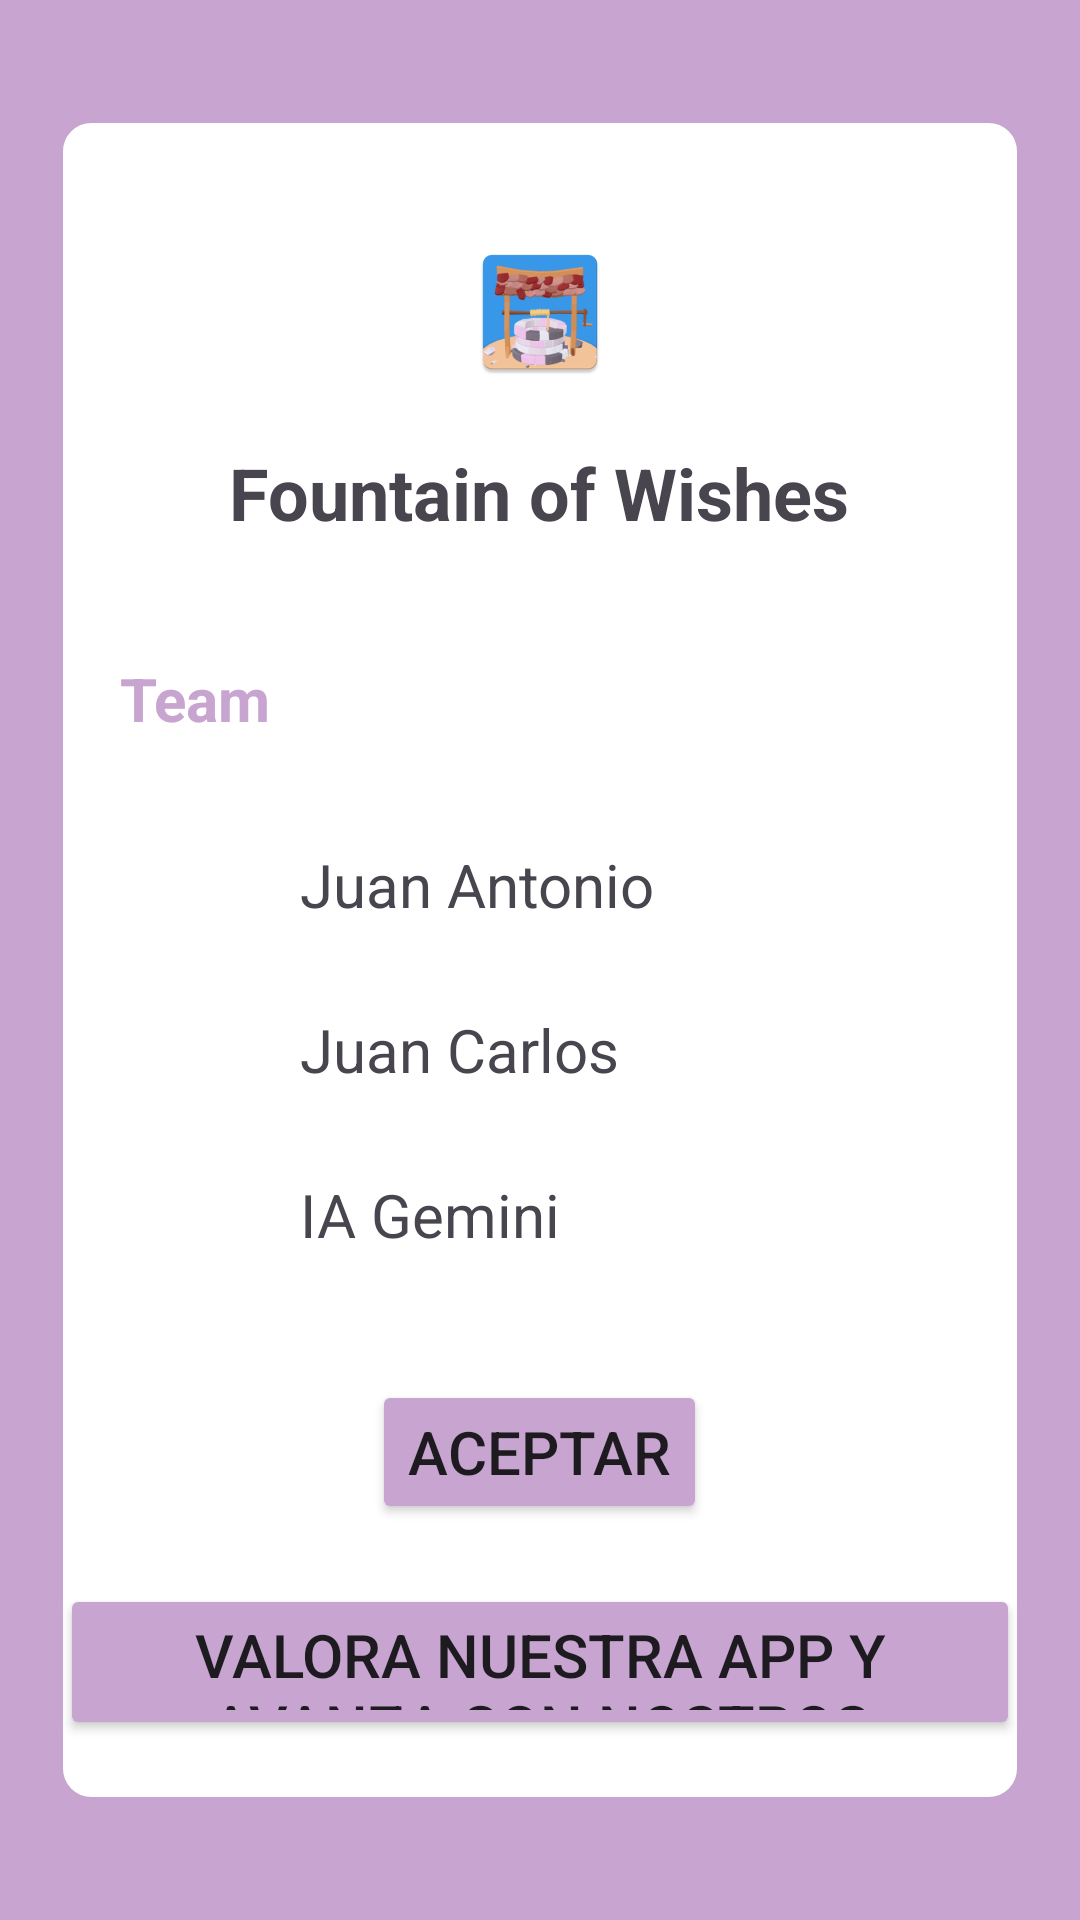

The Android layout XML behind this screen, and the referenced resources:
<!-- AndroidManifest.xml: application theme Theme.FountainWishes -->
<!-- res/layout/mensaje.xml -->
<?xml version="1.0" encoding="utf-8"?>
<RelativeLayout xmlns:android="http://schemas.android.com/apk/res/android"
    xmlns:app="http://schemas.android.com/apk/res-auto"
    xmlns:tools="http://schemas.android.com/tools"
    android:layout_width="match_parent"
    android:layout_height="match_parent"

    android:background="@color/purple_dark">

    <RelativeLayout
        android:layout_width="match_parent"
        android:layout_height="wrap_content"
        android:layout_centerInParent="true"
        android:layout_marginStart="20dp"
        android:layout_marginTop="40dp"
        android:layout_marginEnd="20dp"
        android:layout_marginBottom="40dp"
        android:background="@drawable/fragment_dialog">

        <Button
            android:id="@+id/buttonAcepta"
            android:theme="@style/Buttonspui"
            android:layout_width="wrap_content"
            android:layout_height="wrap_content"
            android:layout_below="@id/ia"
            android:layout_centerHorizontal="true"
            android:layout_marginTop="20dp"
            android:layout_marginBottom="20dp"
            android:text="@string/ok" />

        <Button
            android:id="@+id/valora"
            android:theme="@style/Buttonspui"
            android:layout_width="wrap_content"
            android:layout_height="wrap_content"
            android:layout_below="@id/buttonAcepta"
            android:layout_centerHorizontal="true"
            android:layout_marginBottom="20dp"
            android:text="@string/valorar" />

        <ImageView
            android:id="@+id/imageView3"
            android:layout_width="wrap_content"
            android:layout_height="wrap_content"
            android:layout_centerHorizontal="true"
            android:layout_marginTop="40dp"
            android:contentDescription="@string/app_name"
            app:srcCompat="@mipmap/ic_launcher" />

        <TextView
            android:id="@+id/textView"
            android:layout_width="wrap_content"
            android:layout_height="wrap_content"
            android:layout_below="@id/imageView3"
            android:layout_centerHorizontal="true"
            android:layout_marginTop="20dp"
            android:text="@string/app_name"
            android:textSize="24sp"
            android:textStyle="bold" />

        <TextView
            android:id="@+id/textView2"
            android:layout_width="wrap_content"
            android:layout_height="wrap_content"
            android:layout_below="@id/textView"
            android:layout_centerHorizontal="true" />

        <TextView
            android:id="@+id/textView3"
            android:layout_width="wrap_content"
            android:layout_height="wrap_content"
            android:layout_below="@id/textView2"
            android:layout_centerHorizontal="false"
            android:layout_marginStart="20dp"
            android:layout_marginTop="20dp"
            android:text="@string/team"
            android:textColor="@color/purple_dark"
            android:textSize="20sp"
            android:textStyle="bold" />

        <LinearLayout
            android:id="@+id/ja"
            android:layout_width="match_parent"
            android:layout_height="wrap_content"
            android:layout_below="@id/textView3"
            android:layout_marginStart="10dp"
            android:orientation="horizontal">

            <com.google.android.material.imageview.ShapeableImageView
                android:id="@+id/jaimag"
                android:layout_width="50dp"
                android:layout_height="50dp"
                android:layout_marginStart="10dp"
                app:shapeAppearanceOverlay="@style/CornerSize" />

            <TextView
                android:id="@+id/textView4"
                android:layout_width="wrap_content"
                android:layout_height="wrap_content"
                android:layout_gravity="center_vertical"
                android:layout_marginStart="10dp"
                android:layout_marginEnd="10dp"
                android:layout_weight="0"
                android:autoLink="web"
                android:linksClickable="true"
                android:text="@string/ja"
                android:textSize="20sp" />

        </LinearLayout>

        <LinearLayout
            android:id="@+id/jc"
            android:layout_width="match_parent"
            android:layout_height="wrap_content"
            android:layout_below="@id/ja"
            android:layout_marginStart="10dp"
            android:layout_marginTop="5dp"
            android:orientation="horizontal">

            <com.google.android.material.imageview.ShapeableImageView
                android:id="@+id/jcimag"
                android:layout_width="50dp"
                android:layout_height="50dp"
                android:layout_marginStart="10dp"
                app:shapeAppearanceOverlay="@style/CornerSize" />

            <TextView
                android:id="@+id/textView5"
                android:layout_width="wrap_content"
                android:layout_height="wrap_content"
                android:layout_gravity="center_vertical"
                android:layout_marginStart="10dp"
                android:layout_marginEnd="10dp"

                android:text="@string/jc"
                android:textSize="20sp" />

        </LinearLayout>

        <LinearLayout
            android:id="@+id/ia"
            android:layout_width="match_parent"
            android:layout_height="wrap_content"
            android:layout_below="@id/jc"
            android:layout_marginStart="10dp"
            android:layout_marginTop="5dp"
            android:layout_marginBottom="10dp"
            android:orientation="horizontal">

            <com.google.android.material.imageview.ShapeableImageView
                android:id="@+id/iaimag"
                android:layout_width="50dp"
                android:layout_height="50dp"
                android:layout_marginStart="10dp"
                app:shapeAppearanceOverlay="@style/CornerSize" />

            <TextView
                android:id="@+id/textView6"
                android:layout_width="wrap_content"
                android:layout_height="wrap_content"
                android:layout_gravity="center_vertical"
                android:layout_marginStart="10dp"
                android:layout_marginEnd="10dp"
                android:layout_weight="0"
                android:autoLink="all|web"
                android:linksClickable="true"
                android:text="@string/ia"
                android:textSize="20sp" />

        </LinearLayout>
    </RelativeLayout>

</RelativeLayout>
<!-- resources referenced by this layout -->
<resources>
  <color name="purple_dark">#C8A4D1</color>
  <!-- drawable fragment_dialog (drawable) -->
  <?xml version="1.0" encoding="utf-8"?>
  <shape xmlns:android="http://schemas.android.com/apk/res/android" >
  
      <solid android:color="#ffffff" />
  
      <stroke
          android:width="1dp"
          android:color="@color/purple_dark" />
  
      <corners
          android:bottomLeftRadius="10dp"
          android:bottomRightRadius="10dp"
          android:topLeftRadius="10dp"
          android:topRightRadius="10dp" />
  
  </shape>
  <!-- mipmap ic_launcher: webp bitmap (mipmap-hdpi, 4528 bytes) -->
  <string name="app_name">Fountain of Wishes</string>
  <string name="ia" translatable="false">IA Gemini</string>
  <string name="ja" translatable="false">Juan Antonio</string>
  <string name="jc" translatable="false">Juan Carlos</string>
  <string name="ok">Aceptar</string>
  <string name="team">Team\n</string>
  <string name="valorar">Valora nuestra app y avanza con nostros</string>
  <style name="Buttonspui" parent="Base.Widget.AppCompat.Button.Colored">
          <item name="colorButtonNormal">@color/purple_dark</item>
          <item name="colorPrimary">@color/purple_dark</item>
          <item name="colorControlHighlight">@color/white</item>
          <item name="android:textSize">20sp</item>
      </style>
  <style name="CornerSize">
          <item name="cornerSize">50%</item>
      </style>
  <style name="Theme.FountainWishes" parent="Base.Theme.FountainWishes" />
  <color name="white">#FFFFFFFF</color>
  <style name="Base.Theme.FountainWishes" parent="Theme.Material3.DayNight.NoActionBar">
          
          
      </style>
</resources>
